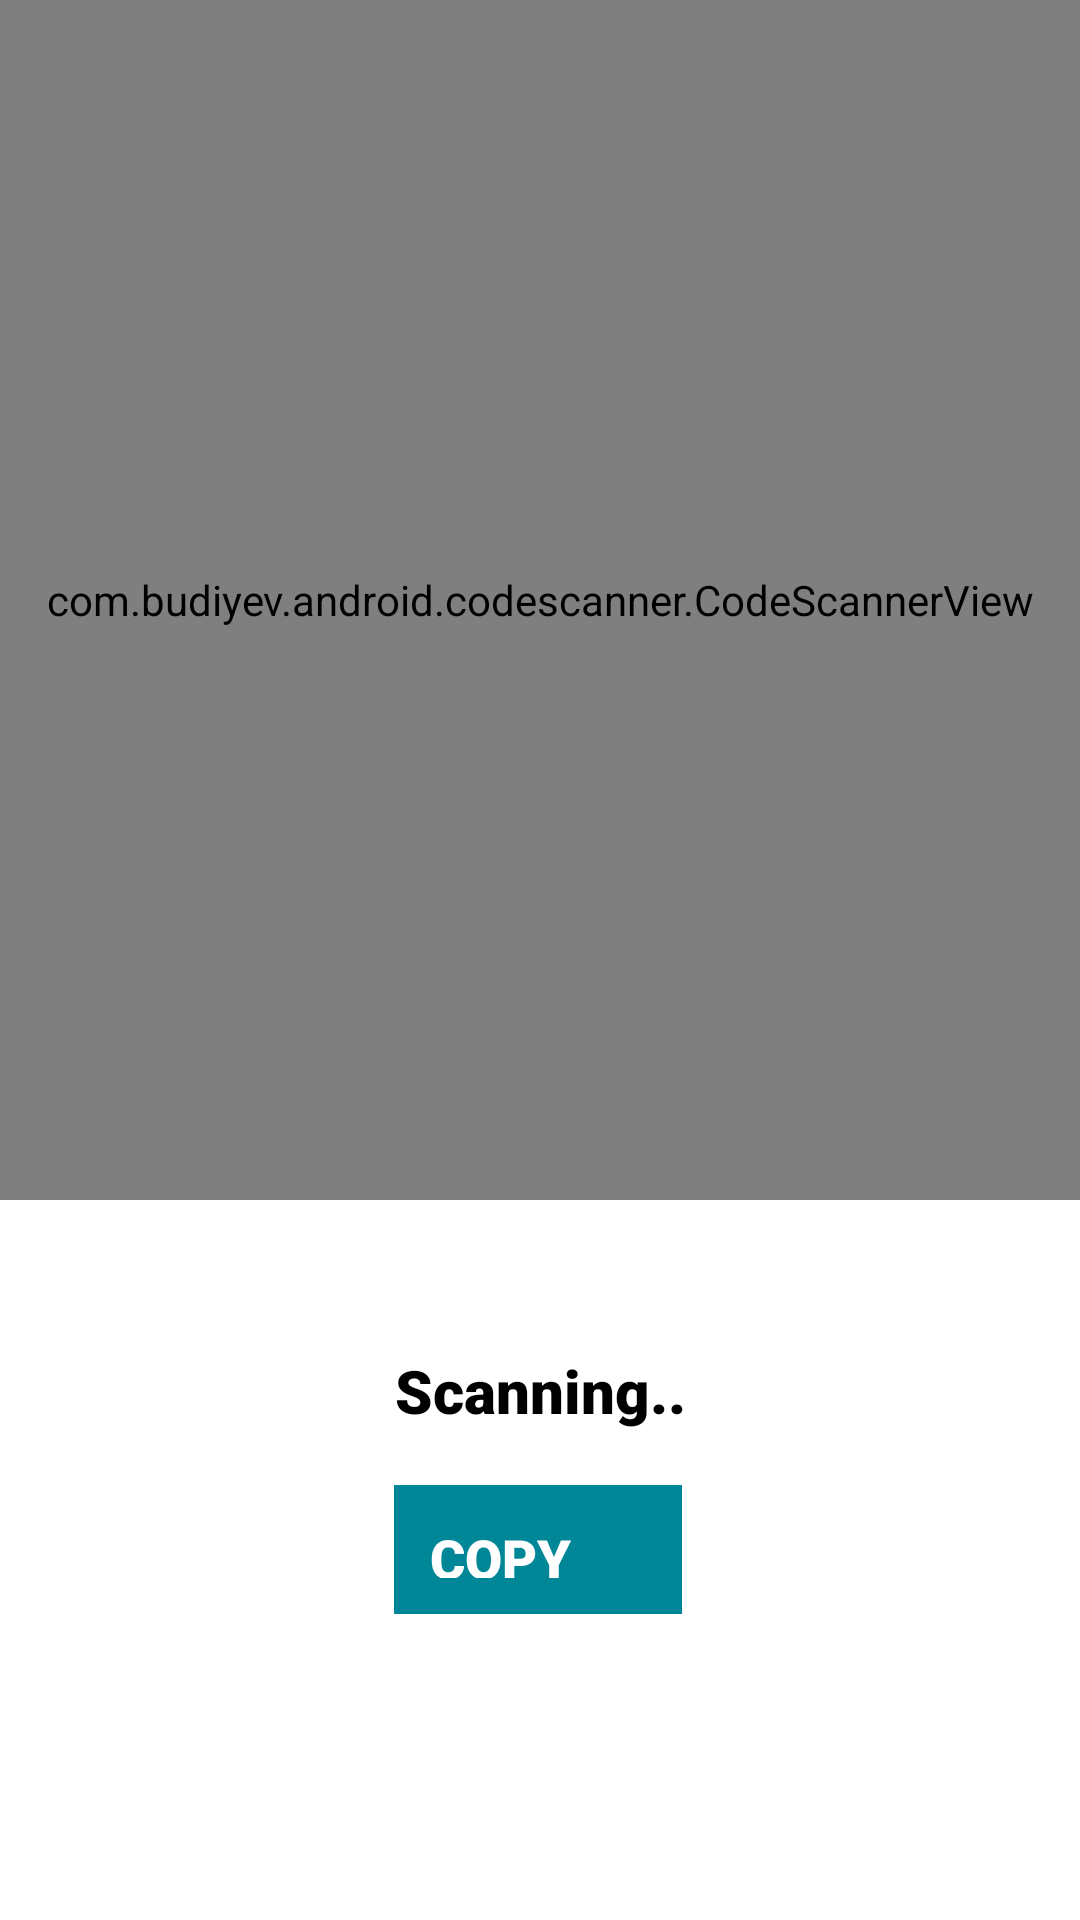

Produce the Android XML layout that renders to this screen, including the resource entries it uses.
<!-- AndroidManifest.xml: application theme Theme.Perpus -->
<!-- res/layout/scanner.xml -->
<?xml version="1.0" encoding="utf-8"?>
<androidx.constraintlayout.widget.ConstraintLayout xmlns:android="http://schemas.android.com/apk/res/android"
    xmlns:app="http://schemas.android.com/apk/res-auto"
    xmlns:tools="http://schemas.android.com/tools"
    android:layout_width="match_parent"
    android:layout_height="match_parent"
    tools:context=".scanner">

    <com.budiyev.android.codescanner.CodeScannerView
        android:id="@+id/scn"
        android:layout_width="match_parent"
        android:layout_height="400dp"
        app:autoFocusButtonColor="@color/white"
        app:autoFocusButtonVisible="true"
        app:flashButtonColor="@color/white"
        app:flashButtonVisible="true"
        app:layout_constraintEnd_toEndOf="parent"
        app:layout_constraintHorizontal_bias="0.0"
        app:layout_constraintStart_toStartOf="parent"
        app:layout_constraintTop_toTopOf="parent" />

    <TextView
        android:id="@+id/tv_text"
        android:layout_width="wrap_content"
        android:layout_height="wrap_content"
        android:layout_marginTop="50dp"
        android:text="Scanning.."
        android:fontFamily="sans-serif-black"
        android:textSize="20dp"
        android:textColor="@color/black"
        app:layout_constraintEnd_toEndOf="parent"
        app:layout_constraintStart_toStartOf="parent"
        app:layout_constraintTop_toBottomOf="@+id/scn" />


    <TextView
        android:id="@+id/btnCopy"
        android:layout_width="96dp"
        android:layout_height="43dp"
        android:layout_alignParentStart="true"
        android:layout_alignParentEnd="true"
        android:layout_alignParentBottom="true"
        android:layout_centerInParent="true"
        android:background="@drawable/bgnewstyle"
        android:drawableRight="@drawable/ic_baseline_content_copy_24"
        android:fontFamily="sans-serif-black"
        android:hint="COPY"
        android:inputType="textPassword"
        android:padding="12dp"
        android:singleLine="true"
        android:textColorHint="@color/white"
        android:textSize="18sp"
        android:textStyle="normal"
        app:layout_constraintBottom_toBottomOf="parent"
        app:layout_constraintEnd_toEndOf="parent"
        app:layout_constraintHorizontal_bias="0.498"
        app:layout_constraintStart_toStartOf="parent"
        app:layout_constraintTop_toBottomOf="@+id/tv_text"
        app:layout_constraintVertical_bias="0.151" />

    <ImageView
        android:id="@+id/back"
        android:layout_width="114dp"
        android:layout_height="50dp"
        android:layout_alignParentStart="true"
        android:layout_alignParentTop="true"
        android:layout_alignParentEnd="true"
        android:layout_alignParentBottom="true"
        android:layout_marginTop="650dp"
        android:layout_marginBottom="32dp"
        android:adjustViewBounds="true"
        android:src="@drawable/ic_baseline_arrow_left_24"
        app:layout_constraintBottom_toBottomOf="parent"
        app:layout_constraintEnd_toEndOf="parent"
        app:layout_constraintHorizontal_bias="0.0"
        app:layout_constraintStart_toStartOf="parent"
        app:layout_constraintTop_toTopOf="@+id/scn"
        app:layout_constraintVertical_bias="0.0" />

</androidx.constraintlayout.widget.ConstraintLayout>
<!-- resources referenced by this layout -->
<resources>
  <color name="black">#FF000000</color>
  <color name="white">#FFFFFFFF</color>
  <!-- drawable bgnewstyle (drawable-v24) -->
  <?xml version="1.0" encoding="utf-8"?>
  <shape xmlns:android="http://schemas.android.com/apk/res/android">
      <solid
          android:color="#008797"/>
  </shape>
  <!-- drawable ic_baseline_arrow_left_24 (drawable) -->
  <vector android:autoMirrored="true" android:height="24dp"
      android:tint="#037686" android:viewportHeight="24"
      android:viewportWidth="24" android:width="24dp" xmlns:android="http://schemas.android.com/apk/res/android">
      <path android:fillColor="@android:color/white" android:pathData="M14,7l-5,5 5,5V7z"/>
  </vector>
  <style name="Theme.Perpus" parent="Theme.MaterialComponents.DayNight.DarkActionBar">
          
          <item name="colorPrimary">@color/purple_500</item>
          <item name="colorPrimaryVariant">@color/purple_700</item>
          <item name="colorOnPrimary">@color/white</item>
          
          <item name="colorSecondary">@color/teal_200</item>
          <item name="colorSecondaryVariant">@color/teal_700</item>
          <item name="colorOnSecondary">@color/black</item>
          
          <item name="android:statusBarColor" tools:targetApi="l">?attr/colorPrimaryVariant</item>
          
      </style>
  <color name="purple_500">#008797</color>
  <color name="purple_700">#009688</color>
  <color name="teal_200">#FF03DAC5</color>
  <color name="teal_700">#FF018786</color>
</resources>
